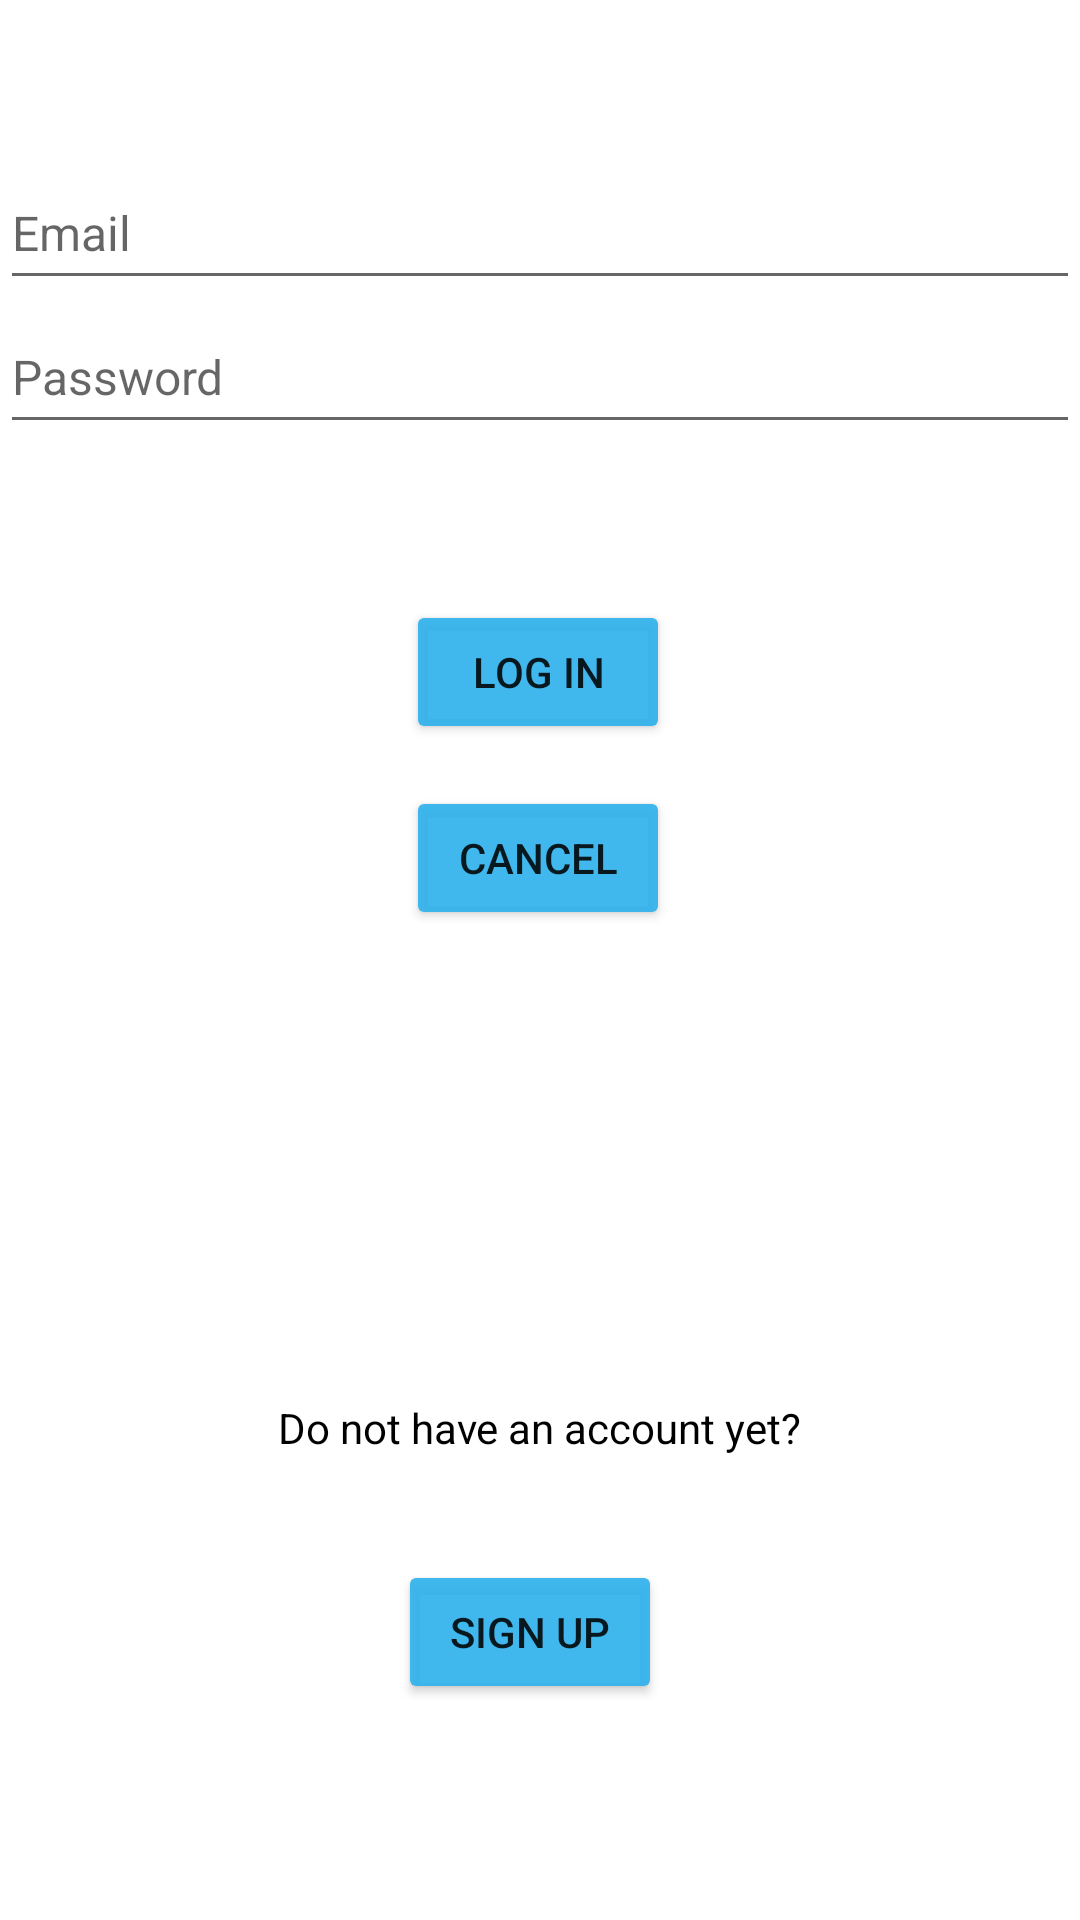

Reconstruct the res/layout file that produces this screen, plus the resources it refers to.
<!-- AndroidManifest.xml: application theme Theme.funds -->
<!-- res/layout/activity_login.xml -->
<?xml version="1.0" encoding="utf-8"?>
<androidx.constraintlayout.widget.ConstraintLayout xmlns:android="http://schemas.android.com/apk/res/android"
    xmlns:app="http://schemas.android.com/apk/res-auto"
    xmlns:tools="http://schemas.android.com/tools"
    android:layout_width="match_parent"
    android:layout_height="match_parent"
    tools:context=".LogIn">

    <EditText
        android:id="@+id/usernInput"
        android:layout_width="0dp"
        android:layout_height="@dimen/inputHeight"
        android:layout_marginTop="52dp"
        android:height="48dp"
        android:ems="10"
        android:hint="@string/emailInput"
        android:inputType="textEmailAddress"
        android:textSize="@dimen/body"
        app:layout_constraintEnd_toEndOf="parent"
        app:layout_constraintStart_toStartOf="parent"
        app:layout_constraintTop_toTopOf="parent" />

    <EditText
        android:id="@+id/passwInput"
        android:layout_width="0dp"
        android:layout_height="@dimen/inputHeight"
        android:height="48dp"
        android:ems="10"
        android:hint="@string/passwInput"
        android:inputType="textPassword"
        android:textSize="@dimen/body"
        app:layout_constraintEnd_toEndOf="parent"
        app:layout_constraintStart_toStartOf="parent"
        app:layout_constraintTop_toBottomOf="@+id/usernInput" />

    <Button
        android:id="@+id/logInBtn"
        android:layout_width="wrap_content"
        android:layout_height="wrap_content"
        android:layout_marginTop="52dp"
        android:backgroundTint="@color/lightBlue"
        android:text="@string/logInBtn"
        app:layout_constraintEnd_toEndOf="parent"
        app:layout_constraintHorizontal_bias="0.498"
        app:layout_constraintStart_toStartOf="parent"
        app:layout_constraintTop_toBottomOf="@+id/passwInput" />

    <Button
        android:id="@+id/cancelBtn"
        android:layout_width="wrap_content"
        android:layout_height="wrap_content"
        android:layout_marginTop="14dp"
        android:backgroundTint="@color/lightBlue"
        android:text="@string/cancelBtn"
        app:layout_constraintStart_toStartOf="@+id/logInBtn"
        app:layout_constraintTop_toBottomOf="@+id/logInBtn" />

    <TextView
        android:id="@+id/notSignedUp"
        android:layout_width="wrap_content"
        android:layout_height="wrap_content"
        android:layout_marginBottom="18dp"
        android:text="@string/notSignedUp"
        android:textColor="@color/black"
        app:layout_constraintBottom_toTopOf="@+id/signUpBtn"
        app:layout_constraintEnd_toEndOf="parent"
        app:layout_constraintStart_toStartOf="parent"
        app:layout_constraintTop_toBottomOf="@+id/cancelBtn"
        app:layout_constraintVertical_bias="0.903" />

    <Button
        android:id="@+id/signUpBtn"
        android:layout_width="wrap_content"
        android:layout_height="wrap_content"
        android:layout_marginBottom="72dp"
        android:backgroundTint="@color/lightBlue"
        android:text="@string/signUpBtn"
        app:layout_constraintBottom_toBottomOf="parent"
        app:layout_constraintEnd_toEndOf="parent"
        app:layout_constraintHorizontal_bias="0.488"
        app:layout_constraintStart_toStartOf="parent" />

</androidx.constraintlayout.widget.ConstraintLayout>
<!-- resources referenced by this layout -->
<resources>
  <color name="black">#FF000000</color>
  <color name="lightBlue">#E92FB2ED</color>
  <dimen name="body">16dp</dimen>
  <dimen name="inputHeight">48dp</dimen>
  <string name="cancelBtn">Cancel</string>
  <string name="emailInput">Email</string>
  <string name="logInBtn">Log In</string>
  <string name="notSignedUp">Do not have an account yet?</string>
  <string name="passwInput">Password</string>
  <string name="signUpBtn">Sign Up</string>
  <style name="Theme.funds" parent="Theme.MaterialComponents.DayNight.DarkActionBar">
          
          <item name="colorPrimary">@color/purple_500</item>
          <item name="colorPrimaryVariant">@color/purple_700</item>
          <item name="colorOnPrimary">@color/white</item>
          
          <item name="colorSecondary">@color/teal_200</item>
          <item name="colorSecondaryVariant">@color/teal_700</item>
          <item name="colorOnSecondary">@color/black</item>
          
          <item name="android:statusBarColor">?attr/colorPrimaryVariant</item>
          
      </style>
  <color name="purple_500">#FF6200EE</color>
  <color name="purple_700">#FF3700B3</color>
  <color name="white">#FFFFFFFF</color>
  <color name="teal_200">#FF03DAC5</color>
  <color name="teal_700">#FF018786</color>
</resources>
